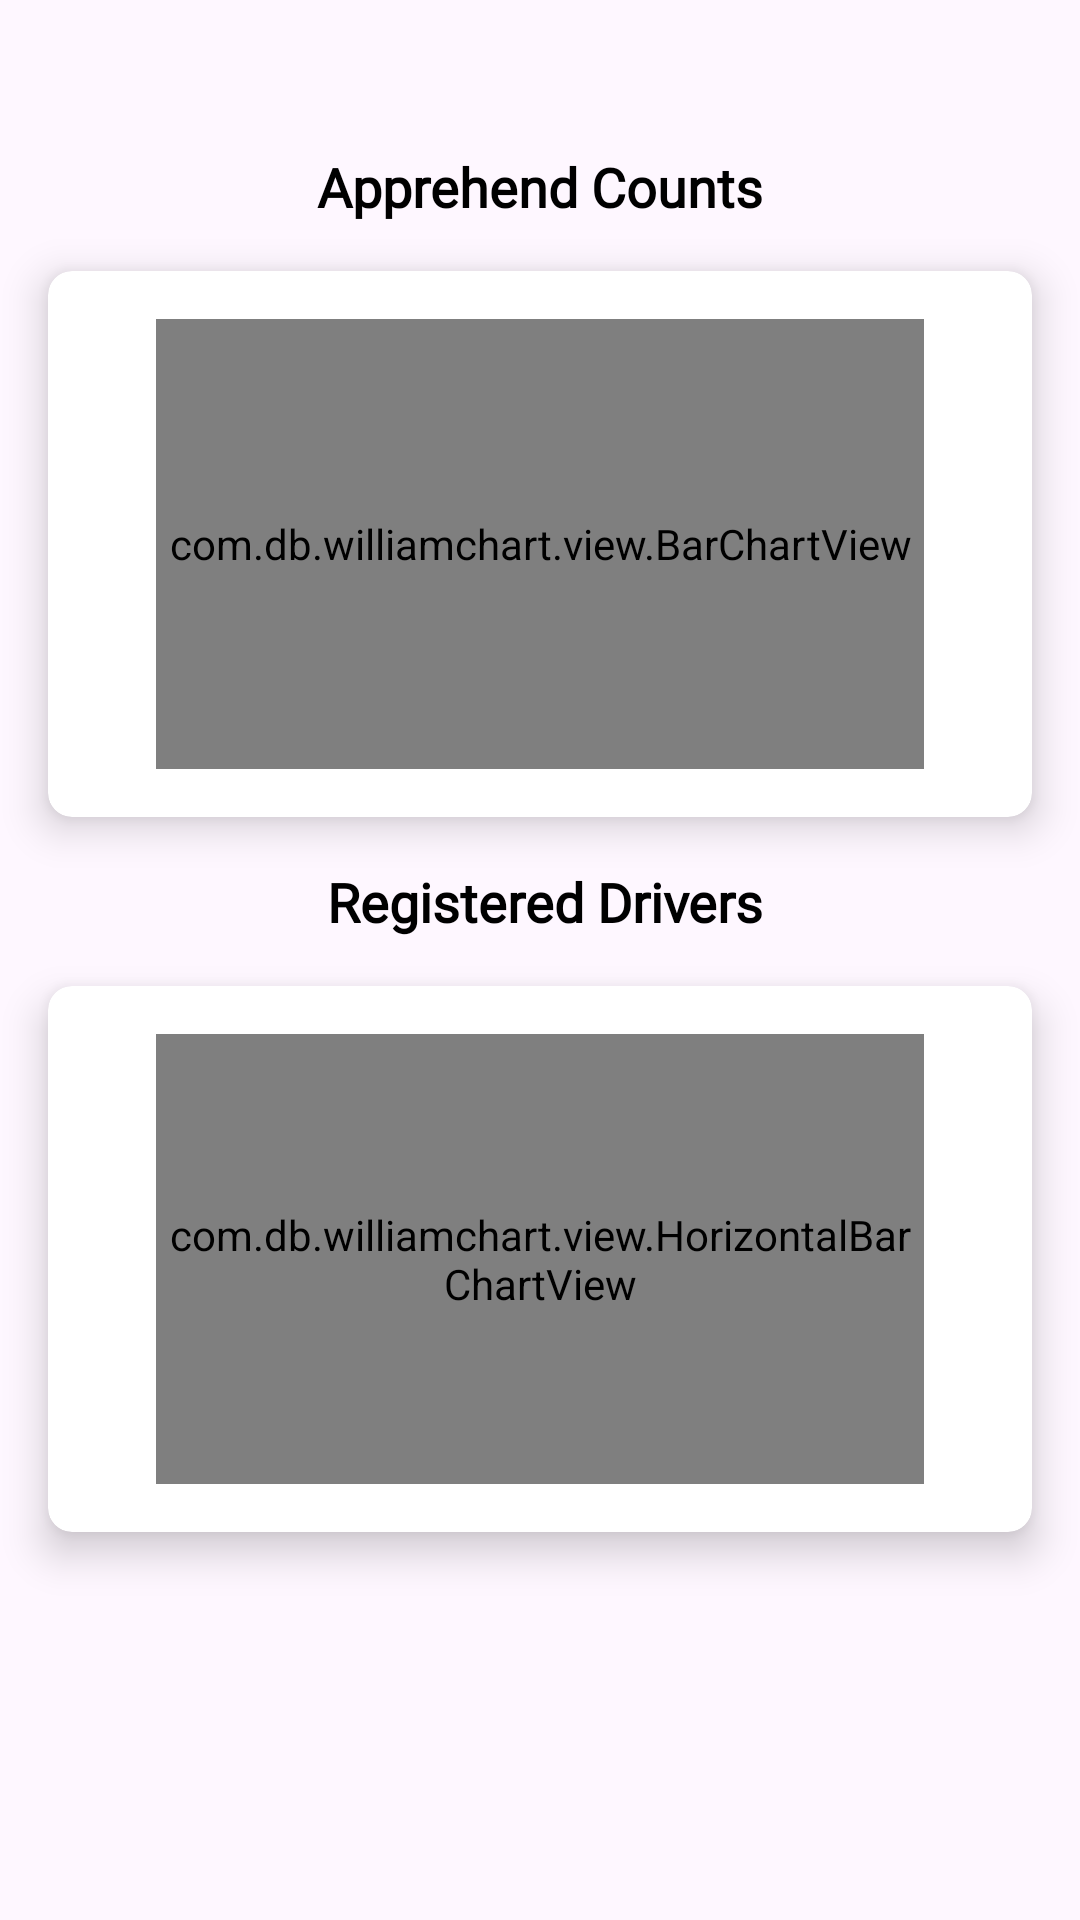

Here is an Android app screen rendered from its layout file. Give the layout XML and the strings, colors and styles it references.
<!-- AndroidManifest.xml: application theme Theme.SmartTicketing -->
<!-- res/layout/fragment_report.xml -->
<androidx.constraintlayout.widget.ConstraintLayout
    xmlns:android="http://schemas.android.com/apk/res/android"
    xmlns:app="http://schemas.android.com/apk/res-auto"
    xmlns:tools="http://schemas.android.com/tools"
    android:layout_width="match_parent"
    android:layout_height="match_parent"
    tools:context=".views.nav.ReportFragment">

    <TextView
        android:id="@+id/tvChartName"
        android:layout_width="wrap_content"
        android:layout_height="wrap_content"
        android:layout_marginTop="50dp"
        android:text="Apprehend Counts"
        android:textColor="@color/black"
        android:textStyle="bold"
        android:fontFamily="@font/bold"
        android:textSize="18sp"
        app:layout_constraintEnd_toEndOf="parent"
        app:layout_constraintStart_toStartOf="parent"
        app:layout_constraintTop_toTopOf="parent" />

    
    <androidx.cardview.widget.CardView
        android:id="@+id/chartCardView"
        android:layout_width="0dp"
        android:layout_height="wrap_content"
        android:layout_margin="16dp"
        app:cardElevation="8dp"
        app:cardCornerRadius="8dp"
        android:backgroundTint="@android:color/white"
        app:layout_constraintEnd_toEndOf="parent"
        app:layout_constraintStart_toStartOf="parent"
        app:layout_constraintTop_toBottomOf="@id/tvChartName">

        <androidx.constraintlayout.widget.ConstraintLayout
            android:layout_width="match_parent"
            android:layout_height="wrap_content"
            android:padding="16dp">


            <com.db.williamchart.view.BarChartView
                android:id="@+id/barChart"
                android:layout_width="0dp"
                android:layout_height="150dp"
                android:layout_marginLeft="20dp"
                android:layout_marginRight="20dp"
                app:chart_axis="y"
                app:chart_barsColor="@color/black"
                app:chart_barsRadius="4dp"
                app:chart_labelsColor="@color/black"
                app:chart_labelsSize="10sp"
                app:chart_spacing="15dp"
                app:layout_constraintEnd_toEndOf="parent"
                app:layout_constraintStart_toStartOf="parent"
                app:layout_constraintTop_toTopOf="parent" />


        </androidx.constraintlayout.widget.ConstraintLayout>

    </androidx.cardview.widget.CardView>

    <TextView
        android:id="@+id/tvChartNamew"
        android:layout_width="wrap_content"
        android:layout_height="wrap_content"
        android:layout_marginTop="16dp"
        android:fontFamily="@font/bold"
        android:text="Registered Drivers"
        android:textColor="@color/black"
        android:textSize="18sp"
        android:textStyle="bold"
        app:layout_constraintEnd_toEndOf="parent"
        app:layout_constraintHorizontal_bias="0.508"
        app:layout_constraintStart_toStartOf="parent"
        app:layout_constraintTop_toBottomOf="@+id/chartCardView" />

    <androidx.cardview.widget.CardView
        android:id="@+id/chartCardVieww"
        android:layout_width="0dp"
        android:layout_height="wrap_content"
        android:layout_margin="16dp"
        android:backgroundTint="@android:color/white"
        app:cardCornerRadius="8dp"
        app:cardElevation="8dp"
        app:layout_constraintEnd_toEndOf="parent"
        app:layout_constraintStart_toStartOf="parent"
        app:layout_constraintTop_toBottomOf="@+id/tvChartNamew">

        <androidx.constraintlayout.widget.ConstraintLayout
            android:layout_width="match_parent"
            android:layout_height="wrap_content"
            android:padding="16dp">

            <com.db.williamchart.view.HorizontalBarChartView
                android:id="@+id/barChartHorizontal"
                android:layout_width="0dp"
                android:layout_height="150dp"
                android:layout_marginLeft="20dp"
                android:layout_marginTop="16dp"
                android:layout_marginRight="20dp"
                app:chart_axis="x"
                app:chart_barsColor="@color/black"
                app:chart_barsRadius="4dp"
                app:chart_labelsColor="@color/black"
                app:chart_labelsSize="10sp"
                app:chart_spacing="15dp"
                app:layout_constraintEnd_toEndOf="parent"
                app:layout_constraintStart_toStartOf="parent"
                app:layout_constraintTop_toBottomOf="@+id/tvChartName" />

        </androidx.constraintlayout.widget.ConstraintLayout>

    </androidx.cardview.widget.CardView>


</androidx.constraintlayout.widget.ConstraintLayout>
<!-- resources referenced by this layout -->
<resources>
  <color name="black">#FF000000</color>
  <style name="Theme.SmartTicketing" parent="Base.Theme.SmartTicketing" />
  <style name="Base.Theme.SmartTicketing" parent="Theme.Material3.Light.NoActionBar">
          <item name="android:forceDarkAllowed" tools:targetApi="q">false</item>
      </style>
</resources>
